Run: headless pygame with SDL's dummy video driver; simulated clock (each Clock.tick advances the game by its frame time, no real sleeping); random seed 0; keys injected as events and as key.get_pressed() state; no mouse input.
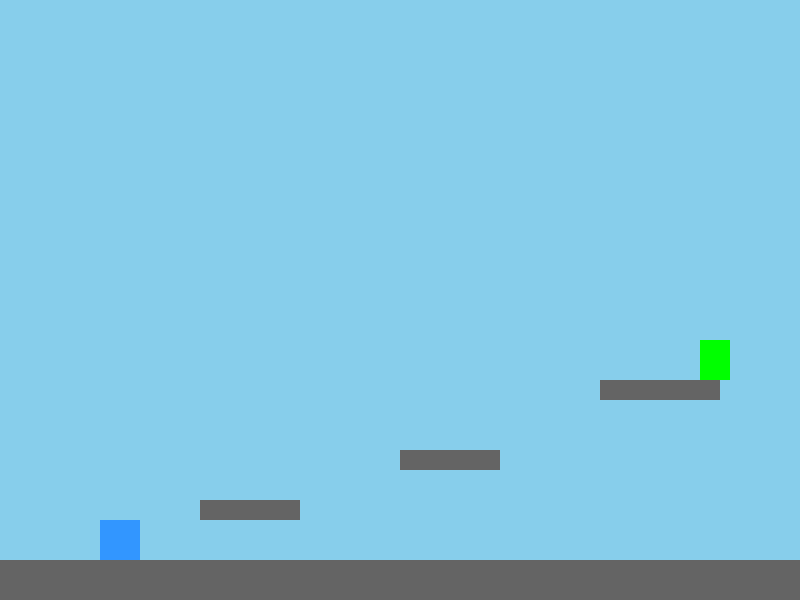
Frame 1 of 4 · flips 1–60 · no input
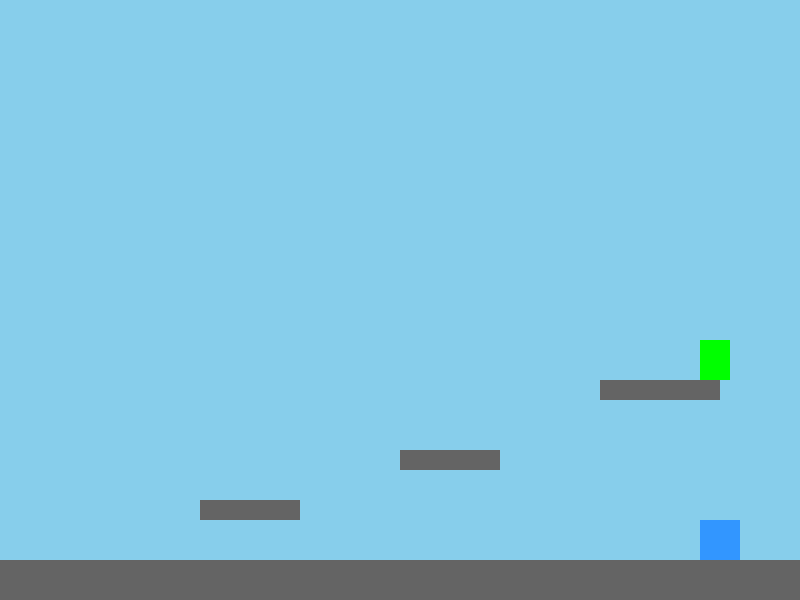
Frame 2 of 4 · flips 61–180 · tapped SPACE, RETURN · held RIGHT (→), D
Frame 3 of 4 · flips 181–300 · held DOWN (↓), S · screen unchanged from frame 2, image omitted
Frame 4 of 4 · flips 301–420 · held LEFT (←), A, UP (↑), W · screen same as frame 1, image omitted

The pygame program that drew these frames:

import pygame

pygame.init()

# Screen setup
WIDTH, HEIGHT = 800, 600
screen = pygame.display.set_mode((WIDTH, HEIGHT))
pygame.display.set_caption("Platformer Game")

# Clock
clock = pygame.time.Clock()

# Colors
WHITE = (255, 255, 255)
SKY = (135, 206, 235)
PLAYER_COLOR = (50, 150, 255)
PLATFORM_COLOR = (100, 100, 100)
GOAL_COLOR = (0, 255, 0)

# Player setup
player = pygame.Rect(100, 500, 40, 40)
vel_y = 0
gravity = 0.8
jump_power = -15
on_ground = False

# Platforms
platforms = [
    pygame.Rect(0, HEIGHT - 40, WIDTH, 40),         # ground
    pygame.Rect(200, 500, 100, 20),
    pygame.Rect(400, 450, 100, 20),
    pygame.Rect(600, 380, 120, 20),
]

# Goal (flag)
goal = pygame.Rect(700, 340, 30, 40)

# Game loop
running = True
while running:
    screen.fill(SKY)

    # Handle quit
    for event in pygame.event.get():
        if event.type == pygame.QUIT:
            running = False

    # Movement
    keys = pygame.key.get_pressed()
    if keys[pygame.K_LEFT]:
        player.x -= 5
    if keys[pygame.K_RIGHT]:
        player.x += 5
    if keys[pygame.K_SPACE] and on_ground:
        vel_y = jump_power

    # Apply gravity
    vel_y += gravity
    player.y += vel_y

    # Check collision with platforms
    on_ground = False
    for plat in platforms:
        if player.colliderect(plat) and vel_y > 0:
            player.bottom = plat.top
            vel_y = 0
            on_ground = True

    # Draw platforms
    for plat in platforms:
        pygame.draw.rect(screen, PLATFORM_COLOR, plat)

    # Draw player
    pygame.draw.rect(screen, PLAYER_COLOR, player)

    # Draw goal
    pygame.draw.rect(screen, GOAL_COLOR, goal)

    # Win condition
    if player.colliderect(goal):
        print("YOU WIN!")
        pygame.time.wait(1000)
        running = False

    pygame.display.flip()
    clock.tick(60)

pygame.quit()
